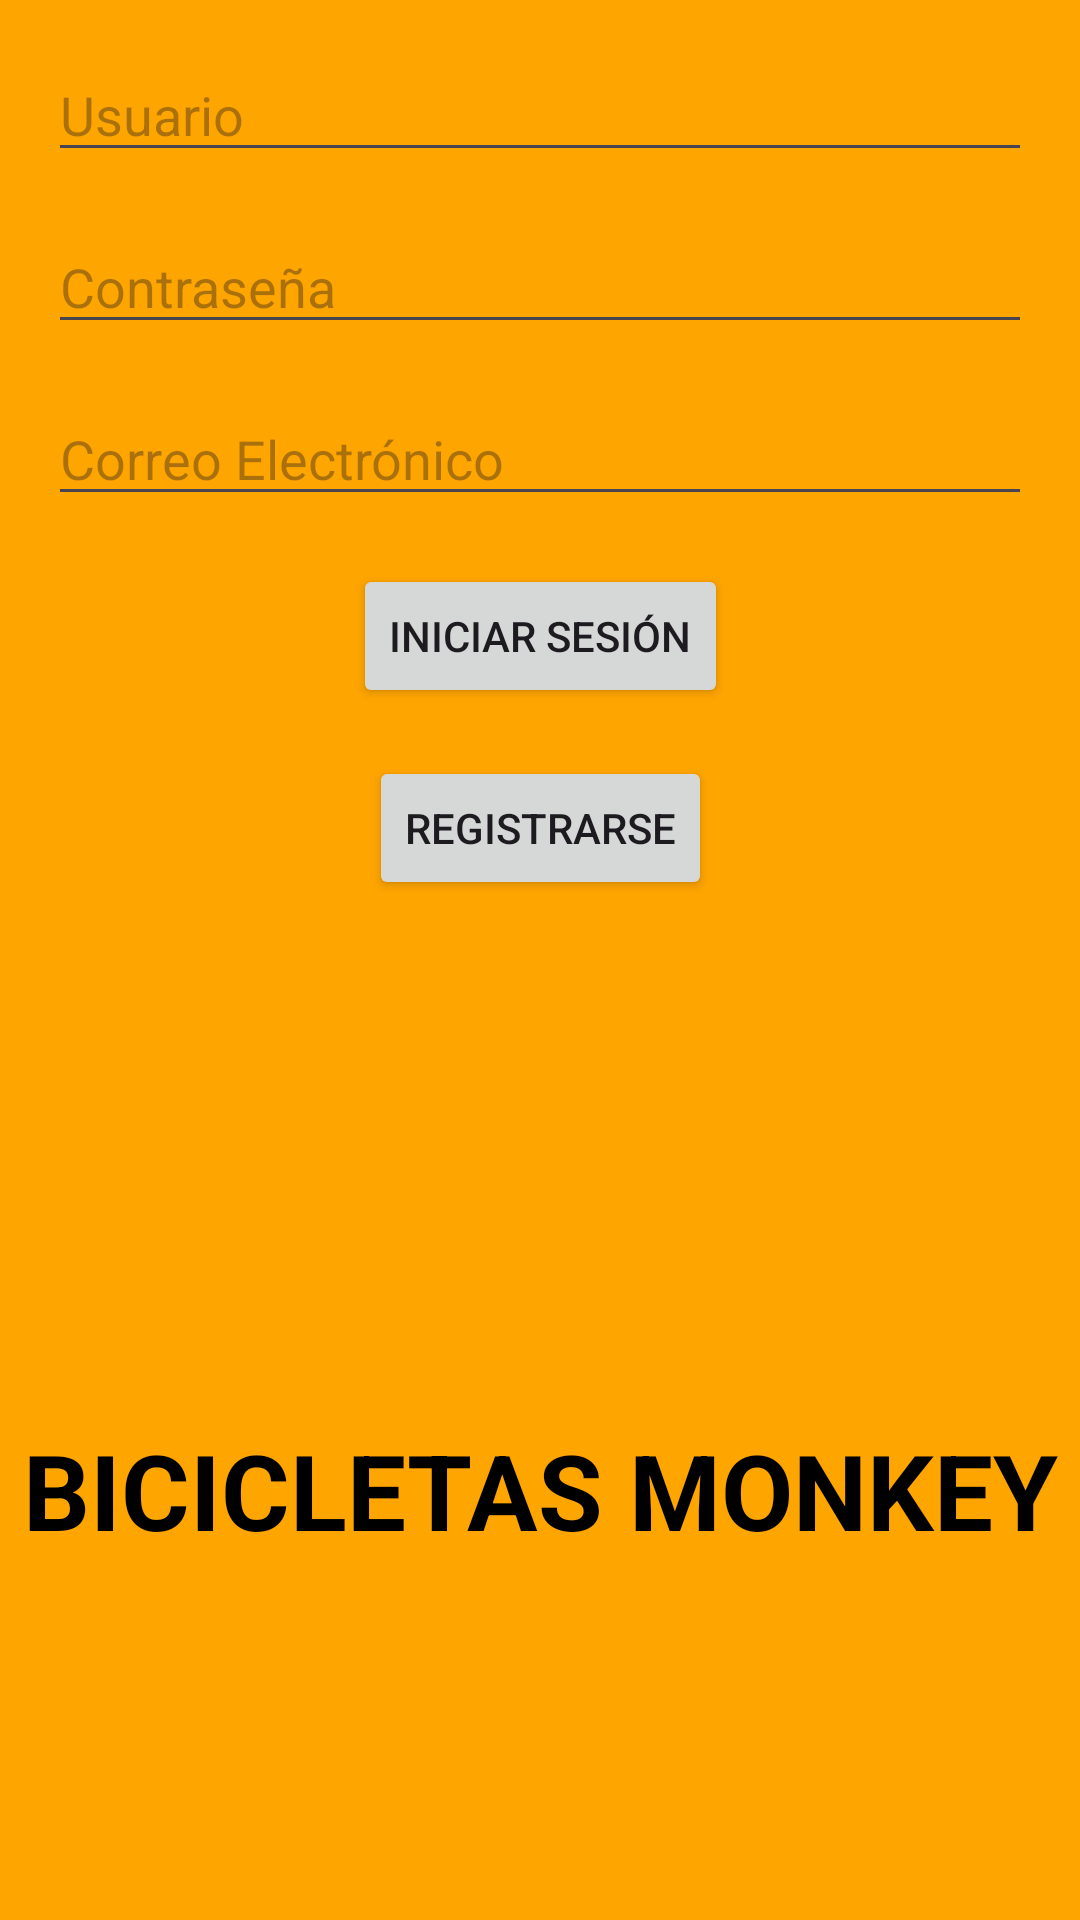

Layout XML and referenced resources for this Android screen:
<!-- AndroidManifest.xml: application theme Theme.VicicletasMonkey06 -->
<!-- res/layout/activity_login.xml -->
<?xml version="1.0" encoding="utf-8"?>
<androidx.constraintlayout.widget.ConstraintLayout xmlns:android="http://schemas.android.com/apk/res/android"
    xmlns:app="http://schemas.android.com/apk/res-auto"
    xmlns:tools="http://schemas.android.com/tools"
    android:id="@+id/main"
    android:layout_width="match_parent"
    android:layout_height="match_parent"
    tools:context=".login">


    <View
        android:id="@+id/orangeBackground"
        android:layout_width="0dp"
        android:layout_height="0dp"
        android:background="#FFA500"
        app:layout_constraintBottom_toBottomOf="parent"
        app:layout_constraintEnd_toEndOf="parent"
        app:layout_constraintStart_toStartOf="parent"
        app:layout_constraintTop_toTopOf="parent" />

    <EditText
        android:id="@+id/editTextUsername"
        android:layout_width="match_parent"
        android:layout_height="wrap_content"
        android:hint="Usuario"
        app:layout_constraintTop_toTopOf="parent"
        app:layout_constraintStart_toStartOf="parent"
        app:layout_constraintEnd_toEndOf="parent"
        android:layout_margin="16dp"/>

    <EditText
        android:id="@+id/editTextPassword"
        android:layout_width="match_parent"
        android:layout_height="wrap_content"
        android:hint="Contraseña"
        app:layout_constraintTop_toBottomOf="@+id/editTextUsername"
        app:layout_constraintStart_toStartOf="parent"
        app:layout_constraintEnd_toEndOf="parent"
        android:layout_margin="16dp"/>

    <EditText
        android:id="@+id/editTextEmail"
        android:layout_width="match_parent"
        android:layout_height="wrap_content"
        android:hint="Correo Electrónico"
        app:layout_constraintTop_toBottomOf="@+id/editTextPassword"
        app:layout_constraintStart_toStartOf="parent"
        app:layout_constraintEnd_toEndOf="parent"
        android:layout_margin="16dp"/>

    <Button
        android:id="@+id/buttonLogin"
        android:layout_width="wrap_content"
        android:layout_height="wrap_content"
        android:text="Iniciar Sesión"
        app:layout_constraintTop_toBottomOf="@+id/editTextEmail"
        app:layout_constraintStart_toStartOf="parent"
        app:layout_constraintEnd_toEndOf="parent"
        android:layout_marginTop="16dp"/>

    <Button
        android:id="@+id/buttonRegister"
        android:layout_width="wrap_content"
        android:layout_height="wrap_content"
        android:text="Registrarse"
        app:layout_constraintTop_toBottomOf="@+id/buttonLogin"
        app:layout_constraintStart_toStartOf="parent"
        app:layout_constraintEnd_toEndOf="parent"
        android:layout_marginTop="16dp"/>



    <TextView
        android:id="@+id/textViewBicicletasMonkey"
        android:layout_width="wrap_content"
        android:layout_height="wrap_content"
        android:text="BICICLETAS MONKEY"
        android:textColor="@color/black"
        android:textSize="35sp"
        android:textStyle="bold"
        app:layout_constraintBottom_toBottomOf="parent"
        app:layout_constraintStart_toStartOf="parent"
        app:layout_constraintEnd_toEndOf="parent"
        android:layout_marginBottom="120dp"/>




</androidx.constraintlayout.widget.ConstraintLayout>
<!-- resources referenced by this layout -->
<resources>
  <style name="Theme.VicicletasMonkey06" parent="Base.Theme.VicicletasMonkey06" />
  <style name="Base.Theme.VicicletasMonkey06" parent="Theme.Material3.DayNight.NoActionBar">
          
          
      </style>
  <!-- not gathered from this repository: default colours our renderer supplied (Android Studio template values) -->
  <color name="black">#FF000000</color>
</resources>
